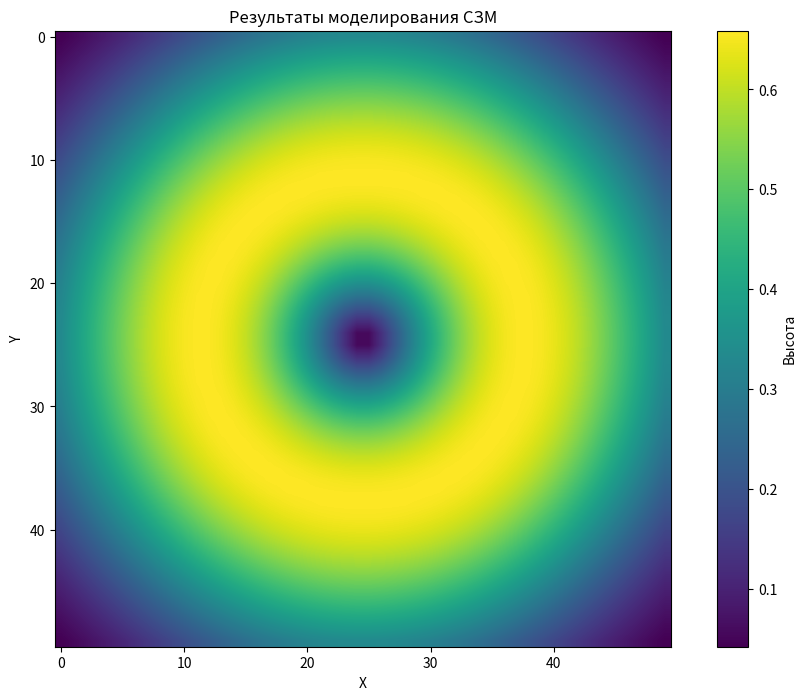
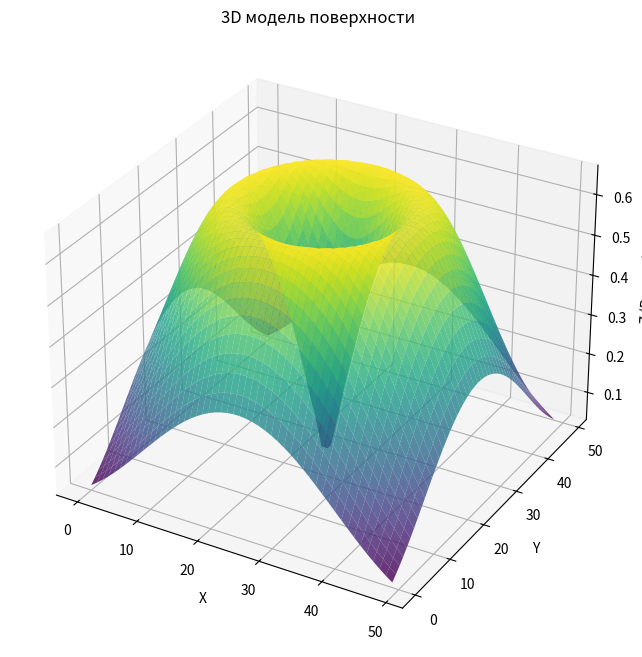
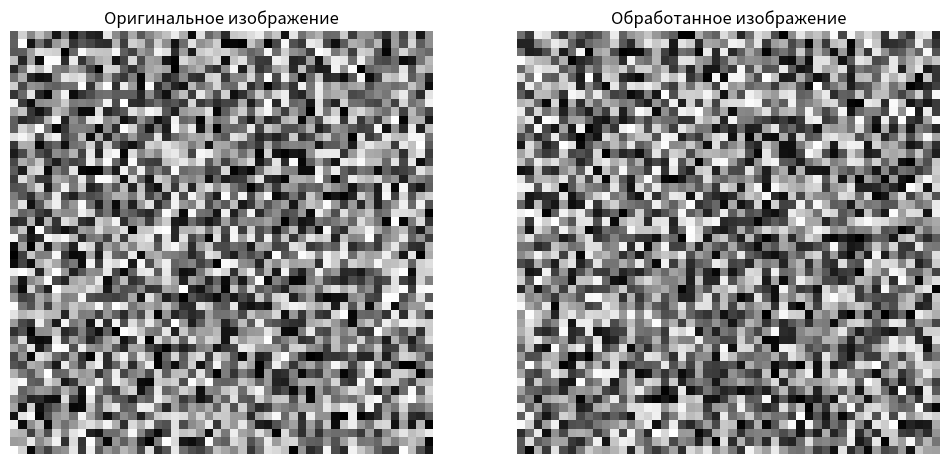
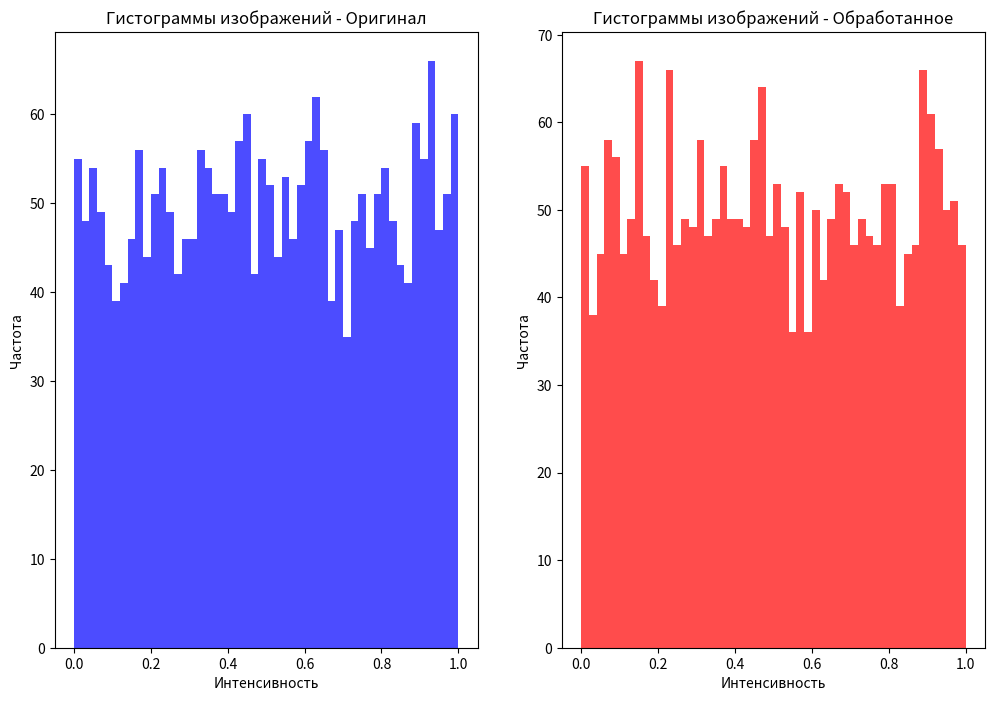
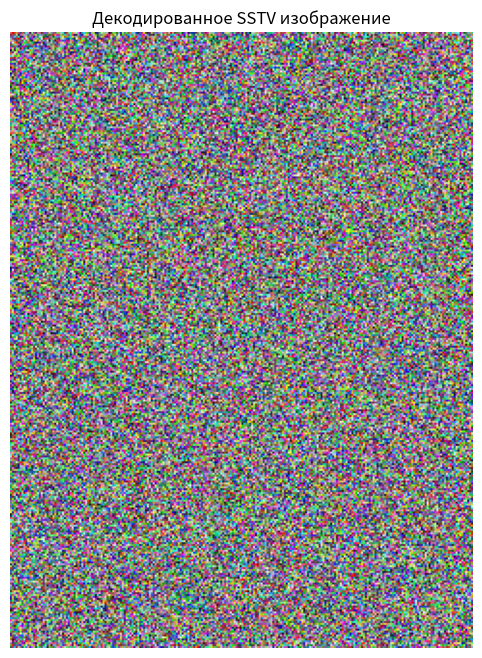

Source code (Python) for these figures, in order:
"""Модуль визуализации для проекта Лаборатория моделирования нанозонда."""

from pathlib import Path
from typing import Optional, Tuple

import matplotlib.animation as animation
import matplotlib.pyplot as plt
import numpy as np


class SurfaceVisualizer:
    """
    Класс для визуализации поверхностей
    Обеспечивает 2D и 3D визуализацию данных поверхности
    из симулятора СЗМ.
    """

    def __init__(self, figsize: Tuple[int, int] = (12, 8)):
        """
        Инициализирует визуализатор поверхности

        Args:
            figsize: Размер фигуры для отображения
        """
        self.figsize = figsize

    def plot_surface_2d(
        self,
        surface_data: np.ndarray,
        title: str = "Поверхность 2D",
        save_path: Optional[str] = None,
    ) -> plt.Figure:
        """
        Создает 2D визуализацию поверхности

        Args:
            surface_data: Данные поверхности в виде numpy массива
            title: Заголовок графика
            save_path: Путь для сохранения изображения (опционально)

        Returns:
            Объект matplotlib Figure
        """
        fig, ax = plt.subplots(figsize=self.figsize)

        im = ax.imshow(surface_data, cmap="viridis", interpolation="bilinear")
        ax.set_title(title)
        ax.set_xlabel("X")
        ax.set_ylabel("Y")

        # Добавляем цветовую шкалу
        plt.colorbar(im, ax=ax, label="Высота")

        if save_path:
            plt.savefig(save_path, dpi=300, bbox_inches="tight")

        return fig

    def plot_surface_3d(
        self,
        surface_data: np.ndarray,
        title: str = "Поверхность 3D",
        save_path: Optional[str] = None,
    ) -> plt.Figure:
        """
        Создает 3D визуализацию поверхности

        Args:
            surface_data: Данные поверхности в виде numpy массива
            title: Заголовок графика
            save_path: Путь для сохранения изображения (опционально)

        Returns:
            Объект matplotlib Figure
        """
        fig = plt.figure(figsize=self.figsize)
        ax = fig.add_subplot(111, projection="3d")

        rows, cols = surface_data.shape
        x = np.arange(0, cols, 1)
        y = np.arange(0, rows, 1)
        X, Y = np.meshgrid(x, y)

        ax.plot_surface(X, Y, surface_data, cmap="viridis", alpha=0.8)
        ax.set_title(title)
        ax.set_xlabel("X")
        ax.set_ylabel("Y")
        ax.set_zlabel("Z (Высота)")

        if save_path:
            plt.savefig(save_path, dpi=300, bbox_inches="tight")

        return fig

    def animate_scan_process(
        self,
        scan_data_list: list,
        title: str = "Процесс сканирования",
        save_path: Optional[str] = None,
    ) -> animation.FuncAnimation:
        """
        Создает анимацию процесса сканирования

        Args:
            scan_data_list: Список данных сканирования на разных этапах
            title: Заголовок анимации
            save_path: Путь для сохранения анимации (опционально)

        Returns:
            Объект matplotlib Animation
        """
        fig, ax = plt.subplots(figsize=self.figsize)

        im = ax.imshow(scan_data_list[0], cmap="viridis", interpolation="bilinear")
        ax.set_title(title)
        ax.set_xlabel("X")
        ax.set_ylabel("Y")

        plt.colorbar(im, ax=ax, label="Высота")

        def update(frame):
            """
            Обновление кадра анимации

            Args:
                frame: Индекс текущего кадра
            """
            im.set_array(scan_data_list[frame])
            ax.set_title(f"{title} - Шаг {frame + 1}")
            return [im]

        ani = animation.FuncAnimation(
            fig, update, frames=len(scan_data_list), interval=200, blit=True, repeat=True
        )

        if save_path:
            ani.save(save_path, writer="pillow", fps=5)

        return ani


class ImageAnalyzerVisualizer:
    """
    Класс для визуализации результатов анализа изображений
    Обеспечивает визуализацию результатов фильтрации и анализа
    изображений поверхности.
    """

    def __init__(self, figsize: Tuple[int, int] = (12, 8)):
        """
        Инициализирует визуализатор анализа изображений

        Args:
            figsize: Размер фигуры для отображения

        """
        self.figsize = figsize

    def plot_comparison(
        self,
        original: np.ndarray,
        processed: np.ndarray,
        title_original: str = "Оригинальное изображение",
        title_processed: str = "Обработанное изображение",
        save_path: Optional[str] = None,
    ) -> plt.Figure:
        """
        Сравнивает оригинальное и обработанное изображения

        Args:
            original: Оригинальное изображение
            processed: Обработанное изображение
            title_original: Заголовок для оригинального изображения
            title_processed: Заголовок для обработанного изображения
            save_path: Путь для сохранения изображения (опционально)

        Returns:
            Объект matplotlib Figure
        """
        fig, (ax1, ax2) = plt.subplots(1, 2, figsize=self.figsize)

        ax1.imshow(original, cmap="gray")
        ax1.set_title(title_original)
        ax1.axis("off")

        ax2.imshow(processed, cmap="gray")
        ax2.set_title(title_processed)
        ax2.axis("off")

        if save_path:
            plt.savefig(save_path, dpi=300, bbox_inches="tight")

        return fig

    def plot_histograms(
        self,
        original: np.ndarray,
        processed: np.ndarray,
        title: str = "Гистограммы изображений",
        save_path: Optional[str] = None,
    ) -> plt.Figure:
        """
        Строит гистограммы для оригинального и обработанного изображений

        Args:
            original: Оригинальное изображение
            processed: Обработанное изображение
            title: Заголовок графика
            save_path: Путь для сохранения изображения (опционально)

        Returns:
            Объект matplotlib Figure
        """
        fig, (ax1, ax2) = plt.subplots(1, 2, figsize=self.figsize)

        ax1.hist(original.flatten(), bins=50, alpha=0.7, color="blue")
        ax1.set_title(f"{title} - Оригинал")
        ax1.set_xlabel("Интенсивность")
        ax1.set_ylabel("Частота")

        ax2.hist(processed.flatten(), bins=50, alpha=0.7, color="red")
        ax2.set_title(f"{title} - Обработанное")
        ax2.set_xlabel("Интенсивность")
        ax2.set_ylabel("Частота")

        if save_path:
            plt.savefig(save_path, dpi=300, bbox_inches="tight")

        return fig

    def highlight_defects(
        self,
        image: np.ndarray,
        defects_coords: list,
        title: str = "Обнаруженные дефекты",
        save_path: Optional[str] = None,
    ) -> plt.Figure:
        """
        Выделяет обнаруженные дефекты на изображении

        Args:
            image: Исходное изображение
            defects_coords: Список координат дефектов [(x1, y1), (x2, y2), ...]
            title: Заголовок графика
            save_path: Путь для сохранения изображения (опционально)

        Returns:
            Объект matplotlib Figure
        """
        fig, ax = plt.subplots(figsize=self.figsize)

        ax.imshow(image, cmap="gray")
        ax.set_title(title)

        # Отмечаем дефекты
        for x, y in defects_coords:
            circle = plt.Circle((x, y), radius=3, fill=False, color="red", linewidth=2)
            ax.add_patch(circle)

        if save_path:
            plt.savefig(save_path, dpi=300, bbox_inches="tight")

        return fig


class SSTVVisualizer:
    """
    Класс для визуализации результатов SSTV
    Обеспечивает визуализацию декодированных изображений и
    анализ сигналов SSTV.
    """

    def __init__(self, figsize: Tuple[int, int] = (12, 8)):
        """
        Инициализирует визуализатор SSTV

        Args:
            figsize: Размер фигура для отображения
        """
        self.figsize = figsize

    def plot_decoded_image(
        self,
        image_data,
        title: str = "Декодированное SSTV изображение",
        save_path: Optional[str] = None,
    ) -> plt.Figure:
        """
        Отображает декодированное SSTV изображение

        Args:
            image_data: Данные изображения (numpy array или PIL Image)
            title: Заголовок графика
            save_path: Путь для сохранения изображения (опционально)

        Returns:
            Объект matplotlib Figure
        """
        fig, ax = plt.subplots(figsize=self.figsize)

        if hasattr(image_data, "size"):  # Это PIL Image
            ax.imshow(image_data)
        else:  # Это numpy array
            ax.imshow(image_data, cmap="gray")

        ax.set_title(title)

        ax.axis("off")

        if save_path:
            plt.savefig(save_path, dpi=300, bbox_inches="tight")

        return fig

    def plot_signal_spectrum(
        self,
        signal: np.ndarray,
        sample_rate: int = 44100,
        title: str = "Спектр сигнала SSTV",
        save_path: Optional[str] = None,
    ) -> plt.Figure:
        """
        Отображает спектр сигнала SSTV

        Args:
            signal: Аудиосигнал
            sample_rate: Частота дискретизации
            title: Заголовок графика
            save_path: Путь для сохранения изображения (опционально)

        Returns:
            Объект matplotlib Figure
        """
        # Вычисляем FFT
        fft = np.fft.fft(signal)
        freqs = np.fft.fftfreq(len(signal), 1 / sample_rate)

        # Берем только положительные частоты
        positive_freqs = freqs[: len(freqs) // 2]
        magnitude = np.abs(fft[: len(fft) // 2])

        fig, ax = plt.subplots(figsize=self.figsize)

        ax.plot(positive_freqs, magnitude)
        ax.set_title(title)
        ax.set_xlabel("Частота (Гц)")
        ax.set_ylabel("Амплитуда")
        ax.grid(True)

        if save_path:
            plt.savefig(save_path, dpi=300, bbox_inches="tight")

        return fig


class ProjectVisualizer:
    """
    Центральный класс визуализации проекта
    Объединяет все визуализаторы и предоставляет единый интерфейс
    для визуализации данных из всех компонентов проекта.

    """

    def __init__(self):
        """Инициализирует центральный визуализатор проекта"""
        self.surface_viz = SurfaceVisualizer()
        self.analyzer_viz = ImageAnalyzerVisualizer()
        self.sstv_viz = SSTVVisualizer()

    def visualize_all_for_report(
        self,
        surface_data: Optional[np.ndarray] = None,
        original_image: Optional[np.ndarray] = None,
        processed_image: Optional[np.ndarray] = None,
        sstv_image=None,
        output_dir: str = "output",
    ) -> bool:
        """
        Создает полный отчет визуализации для всех компонентов

        Args:
            surface_data: Данные поверхности
            original_image: Оригинальное изображение
            processed_image: Обработанное изображение
            sstv_image: Декодированное SSTV изображение
            output_dir: Директория для сохранения визуализаций

        Returns:
            bool: True если успешно создан отчет, иначе False
        """
        output_path = Path(output_dir)
        output_path.mkdir(exist_ok=True)

        try:
            # Визуализация поверхности
            if surface_data is not None:
                fig1 = self.surface_viz.plot_surface_2d(
                    surface_data, "Результаты моделирования СЗМ", output_path / "spm_surface_2d.png"
                )
                plt.close(fig1)

                fig2 = self.surface_viz.plot_surface_3d(
                    surface_data, "3D модель поверхности", output_path / "spm_surface_3d.png"
                )
                plt.close(fig2)

            # Визуализация анализа изображений
            if original_image is not None and processed_image is not None:
                fig3 = self.analyzer_viz.plot_comparison(
                    original_image,
                    processed_image,
                    "Оригинальное изображение",
                    "Обработанное изображение",
                    output_path / "image_comparison.png",
                )
                plt.close(fig3)

                fig4 = self.analyzer_viz.plot_histograms(
                    original_image,
                    processed_image,
                    "Гистограммы изображений",
                    output_path / "image_histograms.png",
                )
                plt.close(fig4)

            # Визуализация SSTV
            if sstv_image is not None:
                fig5 = self.sstv_viz.plot_decoded_image(
                    sstv_image, "Декодированное SSTV изображение", output_path / "sstv_decoded.png"
                )
                plt.close(fig5)

            print(f"Визуализации сохранены в директорию: {output_path}")
            return True

        except Exception as e:
            print(f"Ошибка при создании визуализаций: {e}")
            return False


def main():
    """Главная функция для демонстрации возможностей визуализатора"""
    print("=== ВИЗУАЛИЗАТОР ПРОЕКТА ===")

    # Создаем визуализатор
    viz = ProjectVisualizer()

    # Создаем тестовые данные для демонстрации
    print("Создание тестовых данных...")

    # Тестовые данные поверхности
    x = np.linspace(-2, 2, 50)
    y = np.linspace(-2, 2, 50)
    X, Y = np.meshgrid(x, y)
    surface_data = np.sin(np.sqrt(X**2 + Y**2)) * np.exp(-(X**2 + Y**2) / 4)

    # Тестовые данные изображений
    original_img = np.random.rand(50, 50)
    processed_img = np.random.rand(50, 50)

    # Тестовое SSTV изображение
    sstv_img = np.random.rand(320, 240, 3)

    # Создаем визуализации
    success = viz.visualize_all_for_report(
        surface_data=surface_data,
        original_image=original_img,
        processed_image=processed_img,
        sstv_image=sstv_img,
    )

    if success:
        print("✓ Визуализации успешно созданы")
    else:
        print("✗ Ошибка создания визуализаций")


if __name__ == "__main__":
    main()
